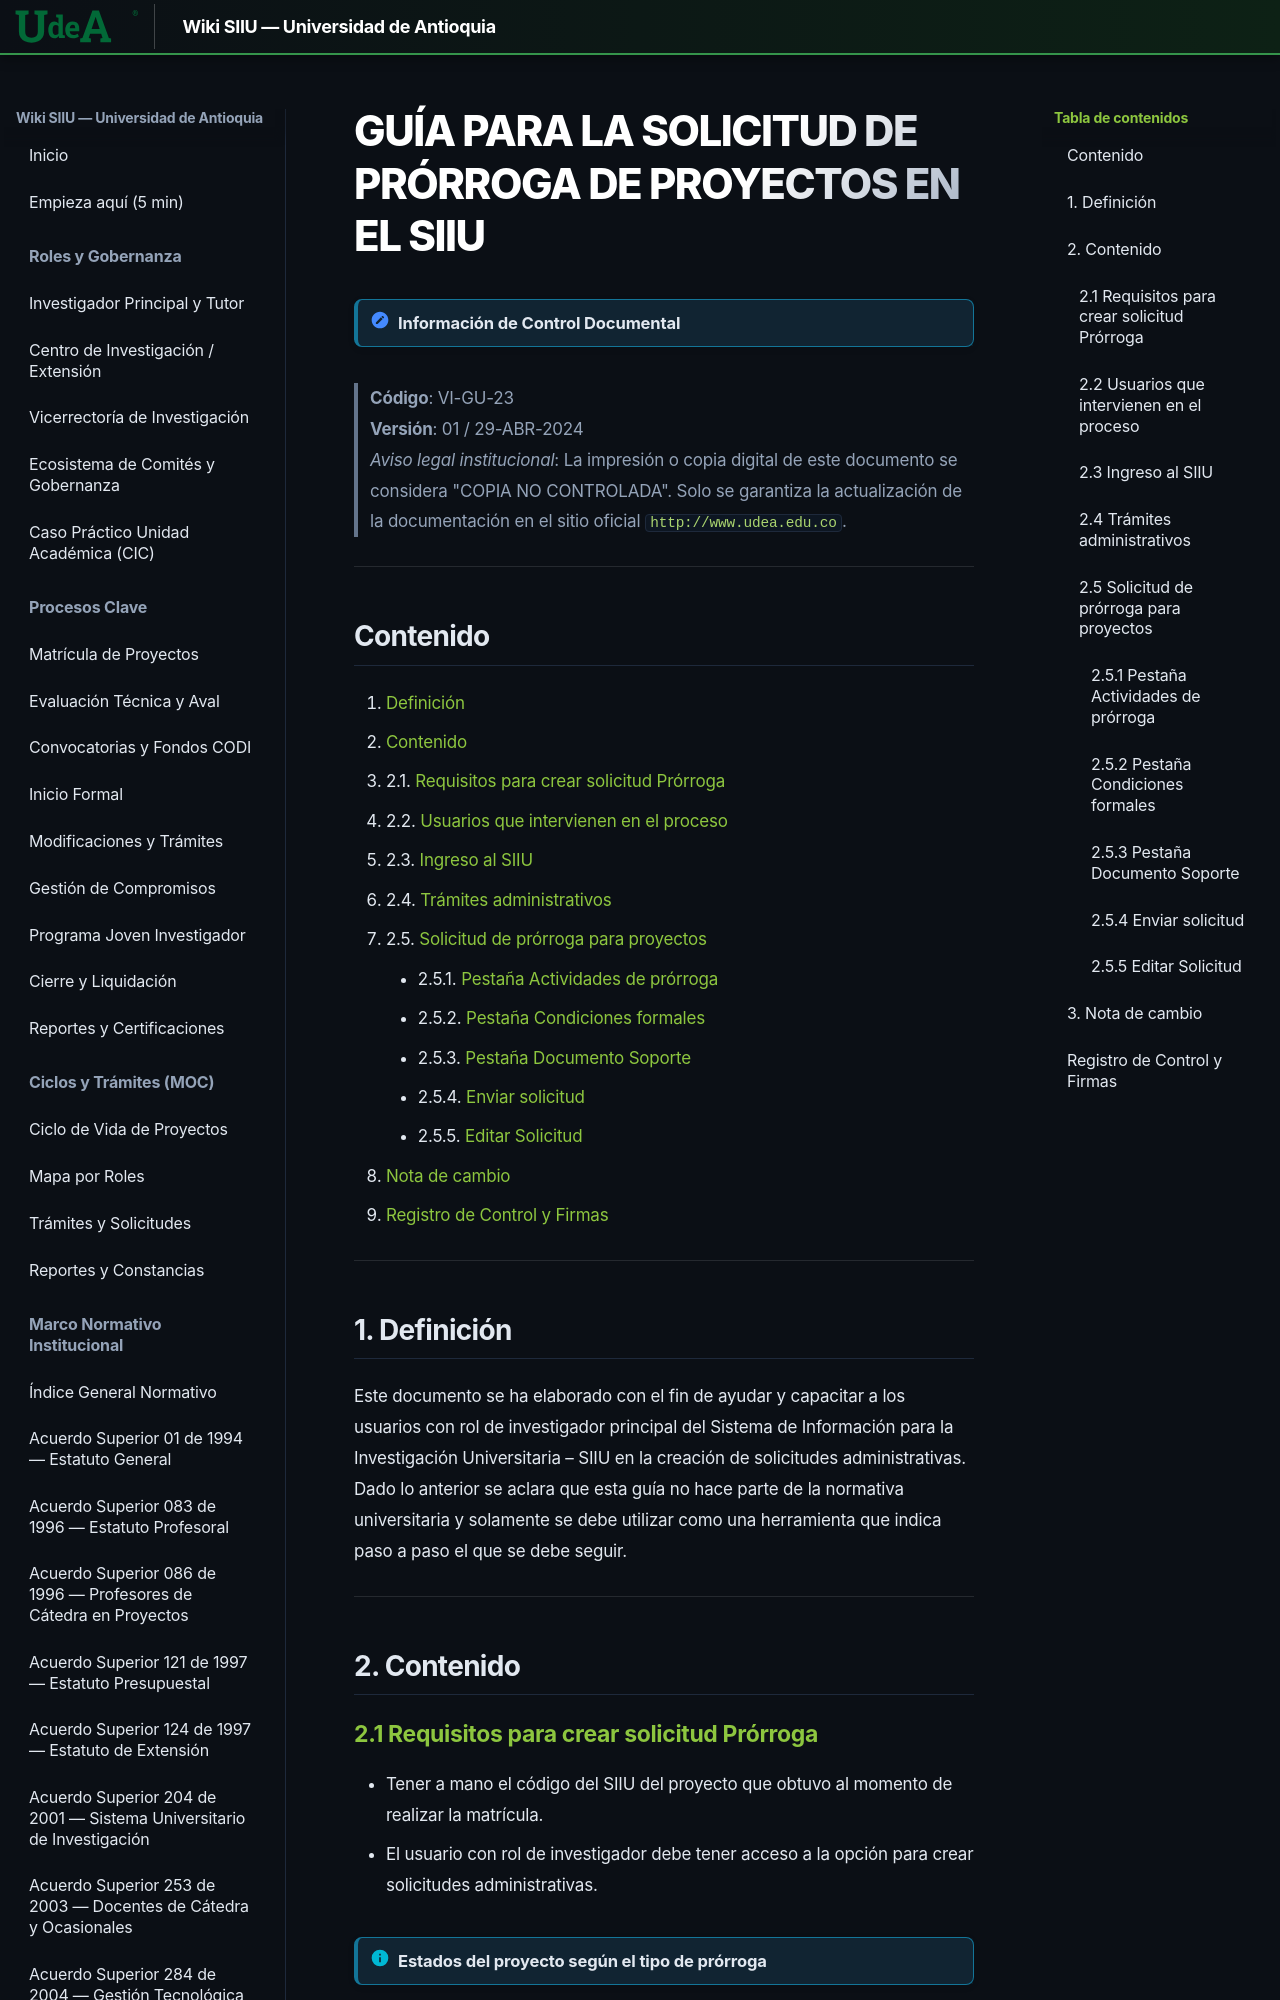

repository: Colors-svg/Wiki · page: archivo_maestro/VI-GU-23/index.html · generator: mkdocs

---
codigo: "VI-GU-23"
titulo: "Guía para la solicitud de prórroga de proyectos en el SIIU"
version: "01"
fecha_aprobacion: "2024-04-29"
institucion: "Universidad de Antioquia"
dependencia: "Vicerrectoría de Investigación"
sistema: "SIIU (Sistema de Información para la Investigación Universitaria – SIIU)"
documento_fuente: "VI-GU-23.pdf"
roles_involucrados:
  - "Usuario Investigador: Investigador Principal o Responsable del Proyecto"
  - "Usuario Administrador de Centro de Investigación: Jefe del Centro de Investigación"
  - "Usuario Vicerrectoría: Vicerrectoría de Investigación"
tags:
  - "archivo_maestro"
  - "guia"
  - "siiu"
  - "solicitud_administrativa"
  - "prorroga"
  - "prorroga_de_inicio"
  - "prorroga_de_ejecucion"
  - "actividades_de_prorroga"
  - "adenda"
---

# GUÍA PARA LA SOLICITUD DE PRÓRROGA DE PROYECTOS EN EL SIIU

> [!NOTE] Información de Control Documental
> **Código**: VI-GU-23  
> **Versión**: 01 / 29-ABR-2024  
> *Aviso legal institucional*: La impresión o copia digital de este documento se considera "COPIA NO CONTROLADA". Solo se garantiza la actualización de la documentación en el sitio oficial `http://www.udea.edu.co`.

---
